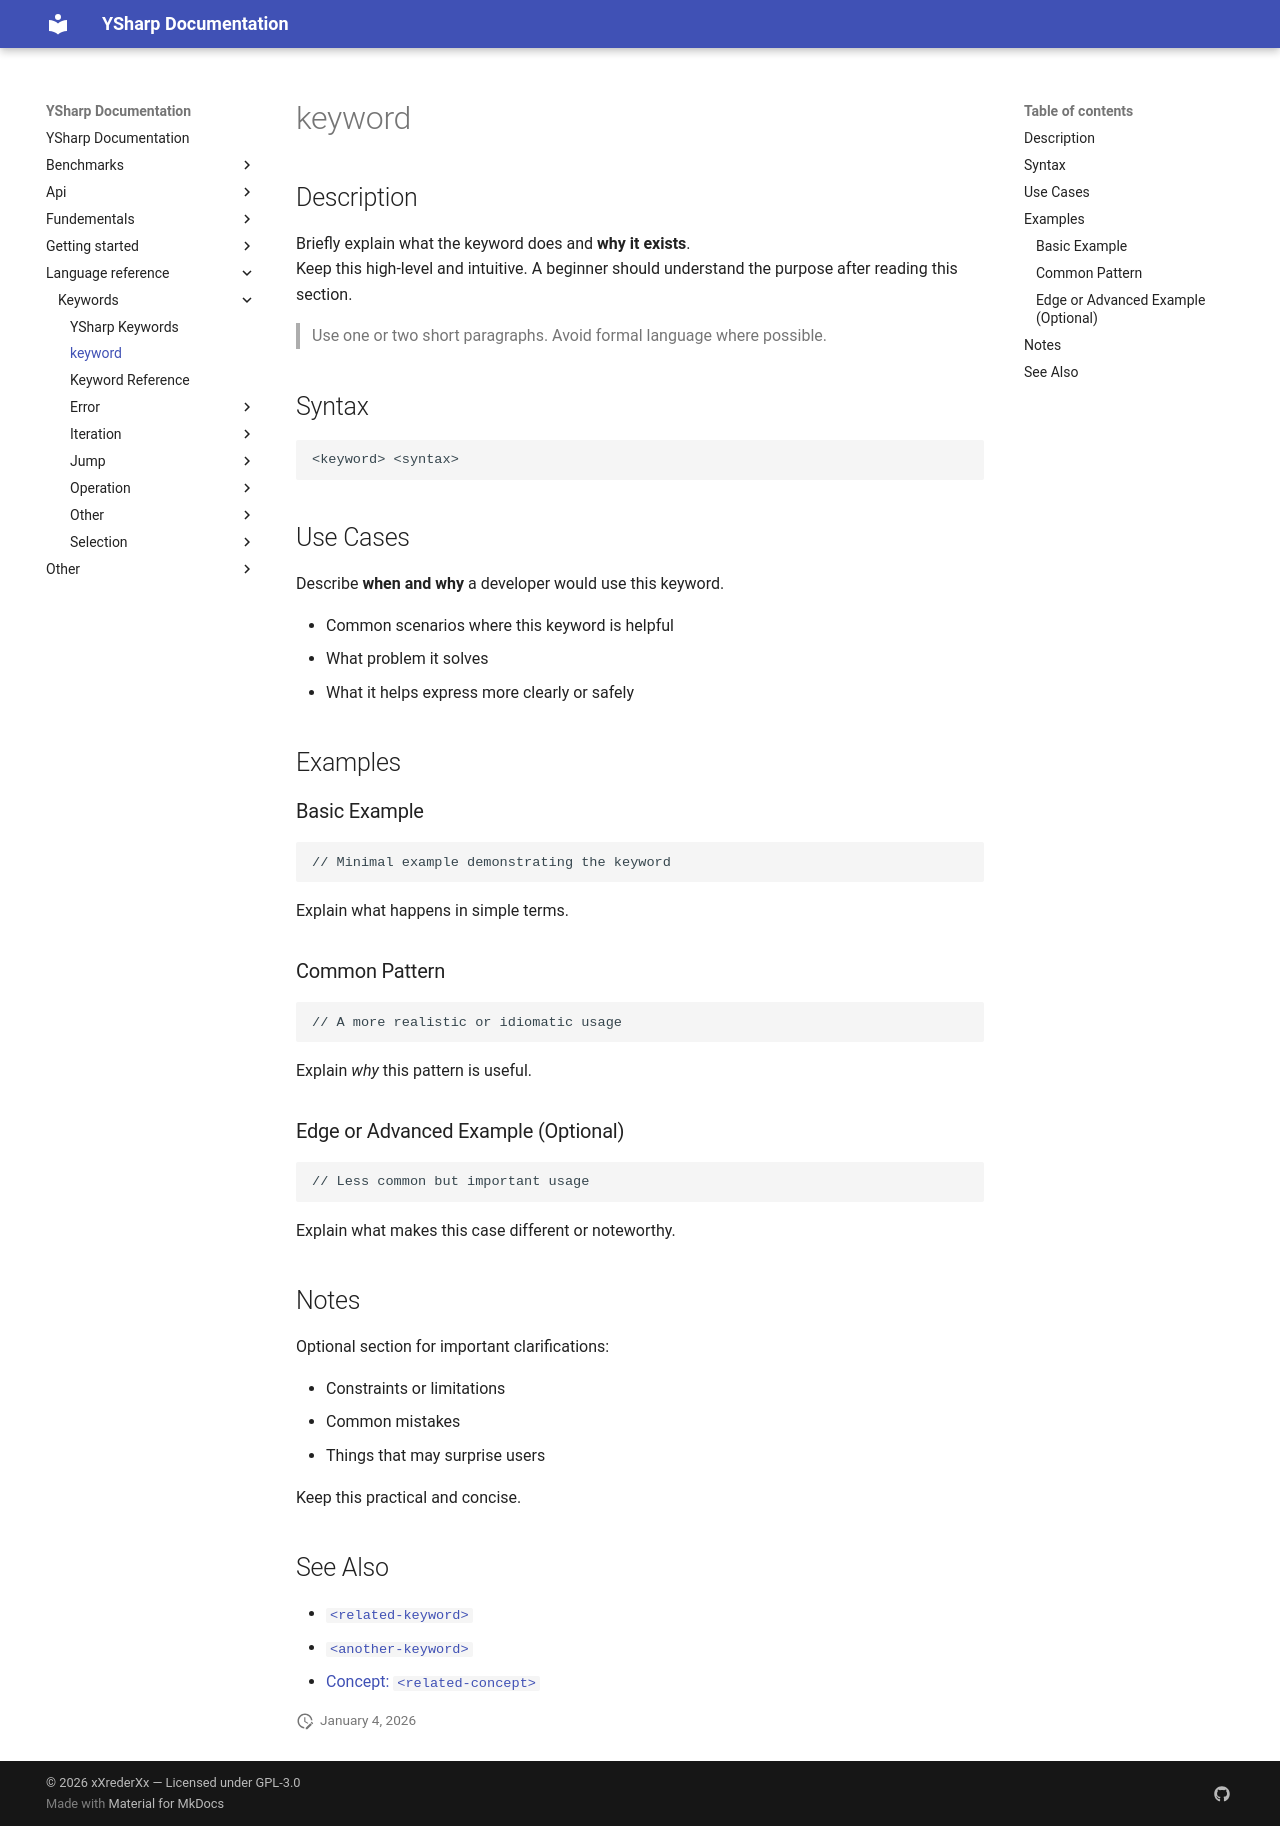

repository: xXrederXx/YSharp · page: language-reference/keywords/TEMPLATE/index.html · generator: mkdocs

# keyword

## Description

Briefly explain what the keyword does and **why it exists**.  
Keep this high-level and intuitive. A beginner should understand the purpose after reading this section.

> Use one or two short paragraphs. Avoid formal language where possible.

## Syntax

```text
<keyword> <syntax>
```

## Use Cases

Describe **when and why** a developer would use this keyword.

* Common scenarios where this keyword is helpful
* What problem it solves
* What it helps express more clearly or safely

## Examples

### Basic Example

```ysharp
// Minimal example demonstrating the keyword
```

Explain what happens in simple terms.

### Common Pattern

```ysharp
// A more realistic or idiomatic usage
```

Explain *why* this pattern is useful.

### Edge or Advanced Example (Optional)

```ysharp
// Less common but important usage
```

Explain what makes this case different or noteworthy.

## Notes

Optional section for important clarifications:

* Constraints or limitations
* Common mistakes
* Things that may surprise users

Keep this practical and concise.

## See Also

* [`<related-keyword>`](./related-keyword.md)
* [`<another-keyword>`](./another-keyword.md)
* [Concept: `<related-concept>`](./related-concept.md)
